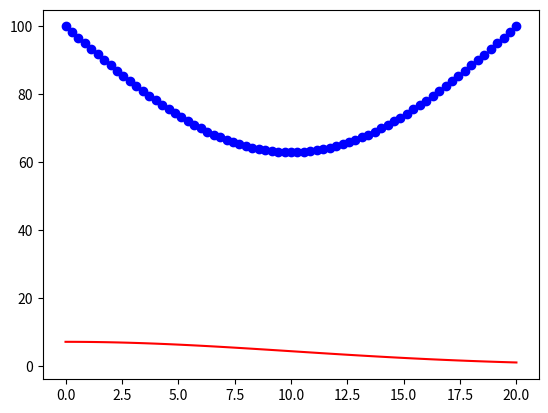

Python code for this plot:
#FEM code for 1D 2nd order steady state equation
# [redacted]
import numpy as np
import matplotlib.pyplot as plt



def kappa_loc(el,el_tot, kappa_0):
    x = el/el_tot

    kappa = kappa_0 * (x-0.5)**2.0+0.5**2.0 

    return kappa_0

def source_loc(el,el_tot, source_0):

    return source_0


def T_analytical(t, Tmax, sigma, kappa,x):

    T = ((Tmax)/(np.sqrt(1+4*t*kappa/(sigma**2.0))))*np.exp((-x**2.0)/(sigma**2.0+4*t*kappa))


    return T

#Shape functions
def N(xsi,i):
    if i == 1:
        return 0.5*(1-xsi)
    elif i == 2:
        return 0.5*(1+xsi)
    else:
        raise ValueError('Variable i must be 1 or 2')

def dN(xsi,i):
    if i == 1:
        return -0.5
    elif i == 2:
        return 0.5
    else:
        raise ValueError('Variable i must be 1 or 2')

def create_gnum(n_el):
    gnum = np.empty((4,0))

    num = 0
    for i in range(0,n_el):
        print(i)
        if num % 4 == 0 and num != 0:
            num = num + 1
        col = np.array([num, num+4, num+5, num+1]).reshape(4,1)
        gnum = np.append(gnum, col, axis=1)
        print(gnum)
        num = num + 1
        
    return gnum

#GENERAL STUFF

#GEOMETRICAL PARAMETERS
xmin = 0
Lx	= 20                                 #length of model [m]
    
#PHYSICAL PARAMETERS
#kappa	=	1.0                                 # thermal diffusivity [m2/s]
#source	=	1.0                                  # heat source [K/s]
    
#NUMERICAL PARAMETERS
el_tot      =	70                #elements total
n_tot       = el_tot + 1                    #nodes total
n_per_el	=	2                              #nodes per element
    
#CREATE NUMERICAL GRID

dx = np.empty((el_tot))
dx[:]=np.nan
dx_0 = Lx/el_tot
i = 0 
while i < el_tot/4:
    dx[i]= dx_0/1
    i = i + 1

dx_new = (Lx - i*dx_0/1)/(el_tot - i)

while i < el_tot:
    dx[i] = dx_new
    i = i + 1
##############

GCOORD = np.empty((n_tot))
GCOORD[:] = np.nan
for i in range(0,len(GCOORD)):
    if i == 0:
        GCOORD[i]=xmin
    else:
        GCOORD[i]=GCOORD[i-1]+dx[i-1]


dt = 0.5
t_final = 50.0
	
#LOCAL-TO-GLOBAL MAPPING
EL_N    =   np.array([np.linspace(0,el_tot-1,el_tot,dtype=int),np.linspace(1,el_tot,el_tot,dtype=int)])    #relates local to global node numbers per element
	
#BOUNDARY CONDITIONS
bc_dof  =   np.array([   0 , el_tot], dtype=int)   #dof's to which Dirichlet bc's are assigned
bc_val  =   np.array([   100.0, 100.0   ])     # value for these dof's
    
#INITIALIZATION OF ALL KINDS OF STUFF
LG	=	np.zeros((n_tot,n_tot))   #global stiffness matrix
RG  =   np.zeros((n_tot,n_tot))  #global right hand side matrix
FG	=	np.zeros((n_tot,1))       #global force vector
T  =    np.reshape(T_analytical(t=0, Tmax=100, sigma=1.0, kappa=1.0,x=GCOORD),np.shape(FG))     #temperature vector


#Integration definition of variables
n_int = 2 #Number of integration points
xsi = np.array([-np.sqrt(1.0/3), np.sqrt(1.0/3)])
weight = np.array([1.0, 1.0])



############INTEGRATION##################
N = np.array([[N(xsi[0],1),N(xsi[0],2)],[N(xsi[1],1),N(xsi[1],2)]])  #shape functions, first is evaluation of N1 and N2 at xsi_0, second is evaluation of N1 and N2 at xsi_1

dN = np.array([[dN(xsi[0],1),dN(xsi[0],2)],[dN(xsi[1],1),dN(xsi[1],2)]])


    
for iel in range(0,el_tot):  # ELEMENT LOOP

    dx_loc = dx[iel]
    jac = np.array([dx_loc/2.0,dx_loc/2.0]) #determinant of Jacobian - here only a number, pay attention, this might depend on the element and integration point
    
    kappa = kappa_loc(iel,el_tot,1.0)
    source = source_loc(iel,el_tot,0.0)

    
    
    #Initialize the M,K,F matrices
    Mloc = np.zeros((2,2))
    Kloc = np.zeros((2,2))
    Floc = np.zeros((2,1))

    
    #Start a loop over all integration points
    for i, xsi_i in enumerate(xsi):
        N_l = N[i].reshape((2,1)) #local shape function at this integration point
        dN_l = dN[i].reshape((2,1)) # derivative of local shape function at this integration point
    

        dN_g = dN_l * jac[i]**(-1) #convert local to global shape vector


        #perform vector multiplication involving shape functions or derivatives (evaluated at integration points), multiplied by weight and by the det(J)
        #sum with the previous multiplication

        
        Mloc  = Mloc  + np.matmul(N_l,N_l.transpose())*weight[i]*jac[i]
        Kloc  = Kloc  + kappa*np.matmul(dN_g,dN_g.transpose())*weight[i]*jac[i]

        Floc  = Floc  + source*N_l*weight[i]*jac[i]




    
    #########################################
    
    
    #Not needed anymore
    '''
    
    dx_loc = dx[iel]

    Kloc =  (kappa/dx_loc)*np.array([[1, -1],[ -1, 1]]) #local stiffness matrix
    Floc =  source*dx_loc*0.5*np.array([[1],[1]])        #local force vector
    Mloc = dx_loc * np.array([[1.0/3, 1.0/6],[ 1.0/6, 1.0/3]])
    
    
    '''
    
    
    if iel == 4:
        print(Mloc)
        print(Floc)
        print(Kloc)
        

    
    
    Lloc = Mloc/dt + Kloc
    Rloc = Mloc/dt 

    n_now   =   EL_N[:,iel]           #which nodes are in the current element?

    LG[np.ix_(n_now,n_now)]     =   LG[np.ix_(n_now,n_now)] + Lloc 
    RG[np.ix_(n_now,n_now)]     =   RG[np.ix_(n_now,n_now)] + Rloc 
    FG[np.ix_(n_now)] = FG[np.ix_(n_now)]+Floc



time = 0.0 

while time < t_final:  #main time step loop starts

#APPLY BOUNDARY CONDITIONS


    b = np.matmul(RG,T)+FG  #forming the right hand side vector b

    
    for j,i in enumerate(bc_dof):   #boundary conditions for fixed temperature, for Neumann: comment this block as it is the default bc-condition by construction 
        LG[i, : ] = 0.0
        LG[i,i] = 1.0
        b[i]= bc_val[j]
    
    #SOLVER
    T   = np.linalg.solve(LG,b)   #new temperature

    time = time + dt

    #PLOTTING

    #plt.plot(x_ana, T_ana, '-', color='red')


x_ana   =  np.linspace(xmin,xmin+Lx,100)
T_ana = T_analytical(time, Tmax=100, sigma=1.0, kappa=1.0,x = x_ana)
    

plt.figure()
plt.plot(GCOORD,T,'o',color='blue')
plt.plot(x_ana, T_ana, '-', color='red')
plt.show()



    
